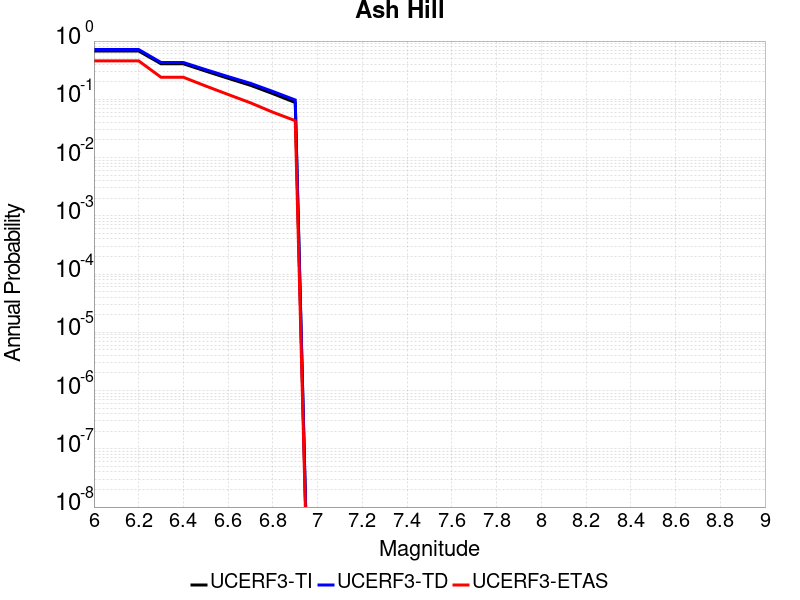

Source data for this figure (header and first rows):
Magnitude, UCERF3-TI Prob, UCERF3-TD Prob, UCERF3-ETAS Prob
6.0, 0.6751, 0.715, 0.457
6.1, 0.6751, 0.715, 0.457
6.2, 0.6751, 0.715, 0.457
6.3, 0.4073, 0.4288, 0.239
6.4, 0.4073, 0.4288, 0.239
6.5, 0.3046, 0.3228, 0.169
6.6, 0.2293, 0.2451, 0.121
6.7, 0.174, 0.1879, 0.087
6.8, 0.125, 0.1363, 0.06
6.9, 0.08815, 0.0974, 0.043
